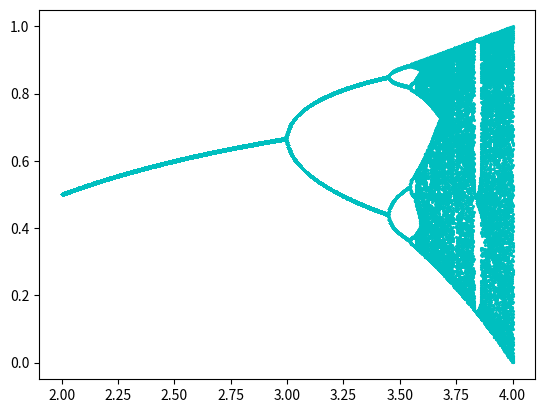

Reproduce this figure in Python.
import numpy as np
import matplotlib.pyplot as plt
import seaborn as sbn
#from collections import deque


def logistic(a):
    x = [0.8]
    for i in range(400):
        x.append(a * x[-1] * (1 - x[-1]))
    return x[-100:]

for a in np.linspace(2.0, 4.0, 1000):
    x = logistic(a)
    plt.plot([a]*len(x), x, "c.", markersize=2.5)

plt.show()
